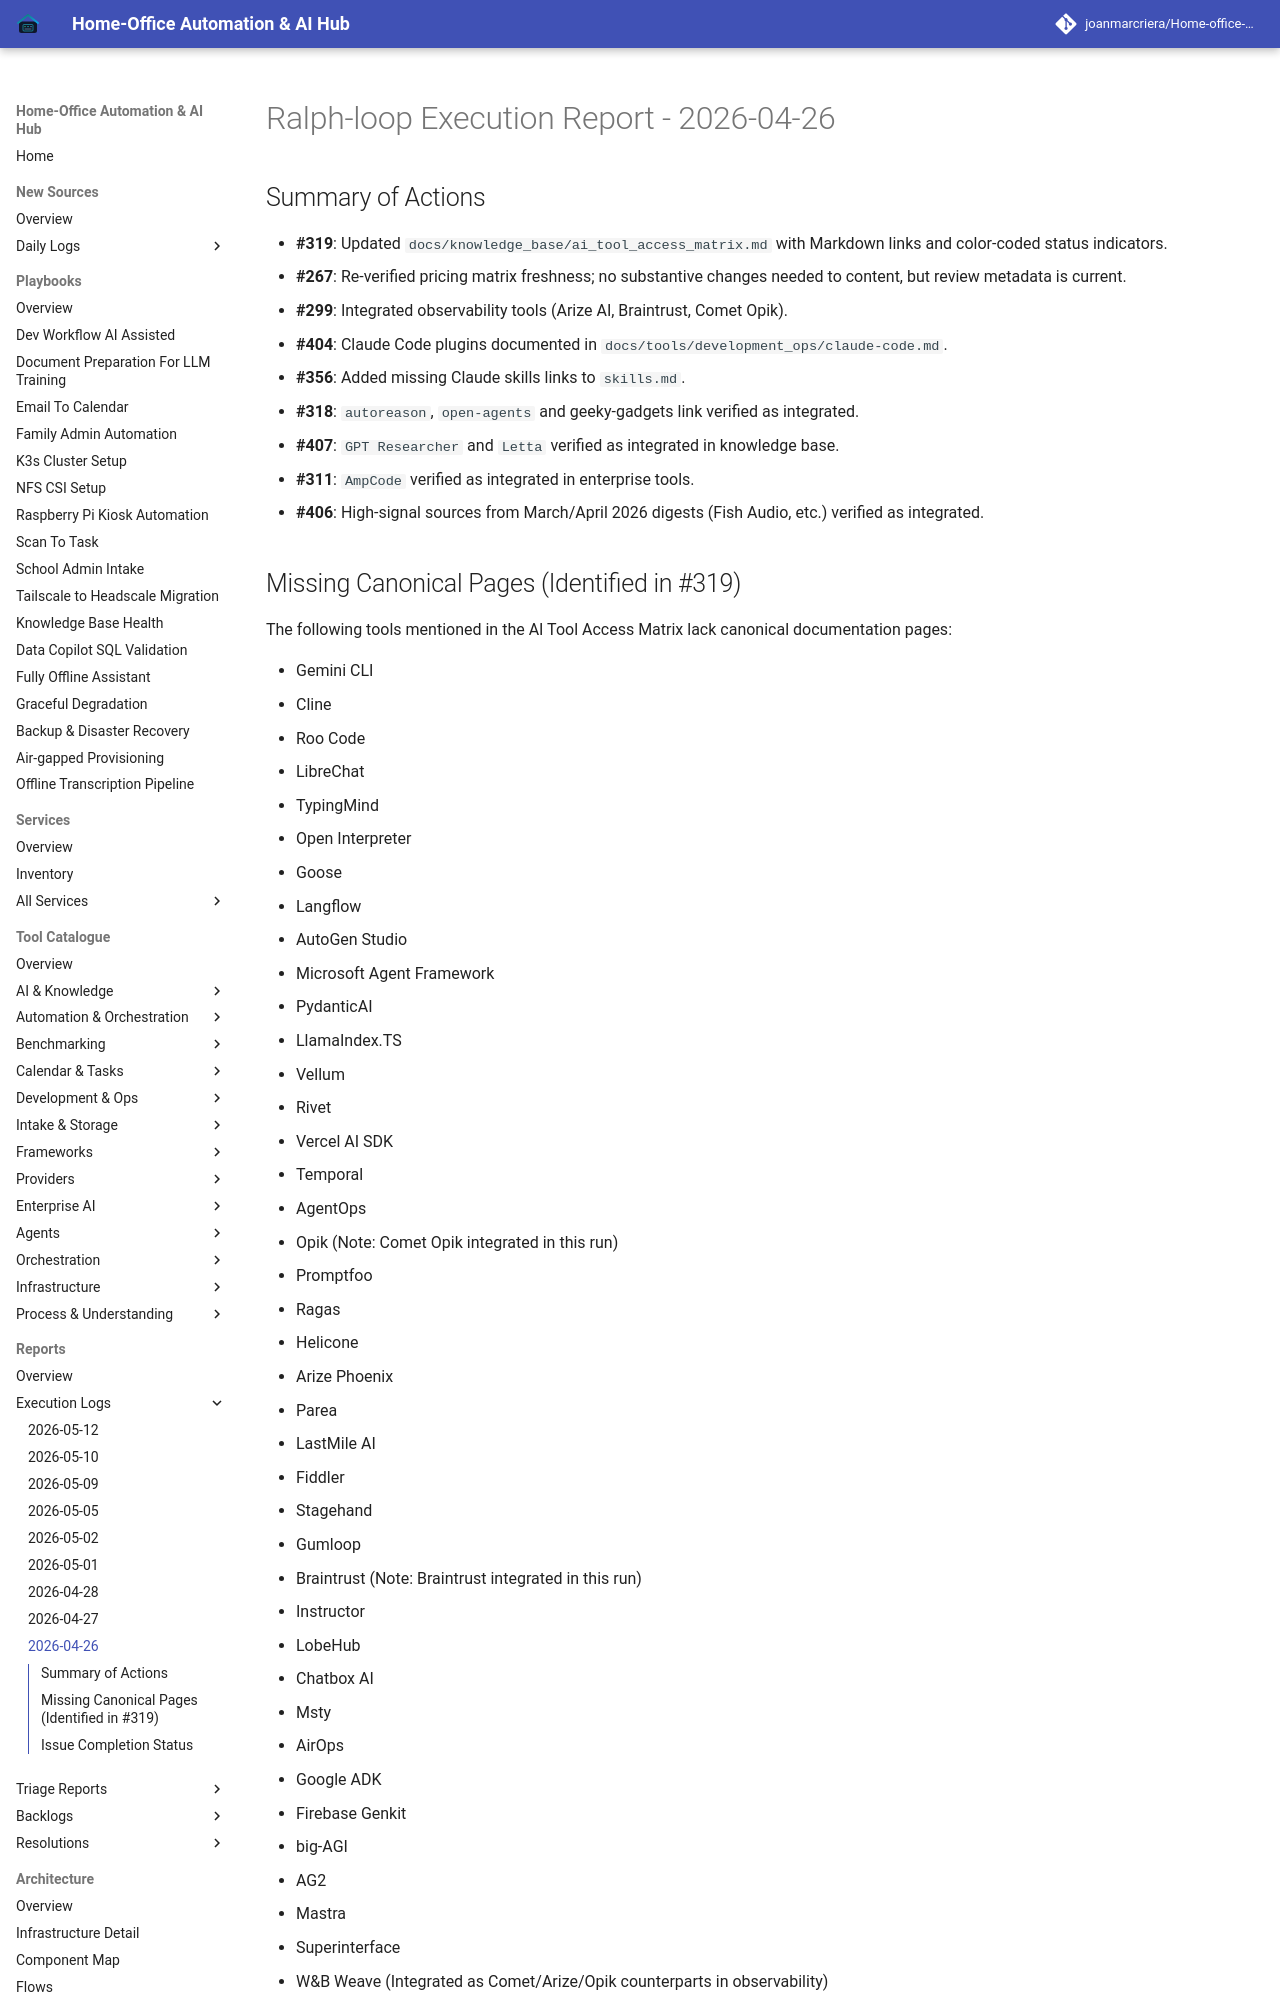

repository: joanmarcriera/Home-office-automations · page: reports/ralph-loop-execution-2026-04-26/index.html · generator: mkdocs

# Ralph-loop Execution Report - 2026-04-26

## Summary of Actions

- **#319**: Updated `docs/knowledge_base/ai_tool_access_matrix.md` with Markdown links and color-coded status indicators.
- **#267**: Re-verified pricing matrix freshness; no substantive changes needed to content, but review metadata is current.
- **#299**: Integrated observability tools (Arize AI, Braintrust, Comet Opik).
- **#404**: Claude Code plugins documented in `docs/tools/development_ops/claude-code.md`.
- **#356**: Added missing Claude skills links to `skills.md`.
- **#318**: `autoreason`, `open-agents` and geeky-gadgets link verified as integrated.
- **#407**: `GPT Researcher` and `Letta` verified as integrated in knowledge base.
- **#311**: `AmpCode` verified as integrated in enterprise tools.
- **#406**: High-signal sources from March/April 2026 digests (Fish Audio, etc.) verified as integrated.
